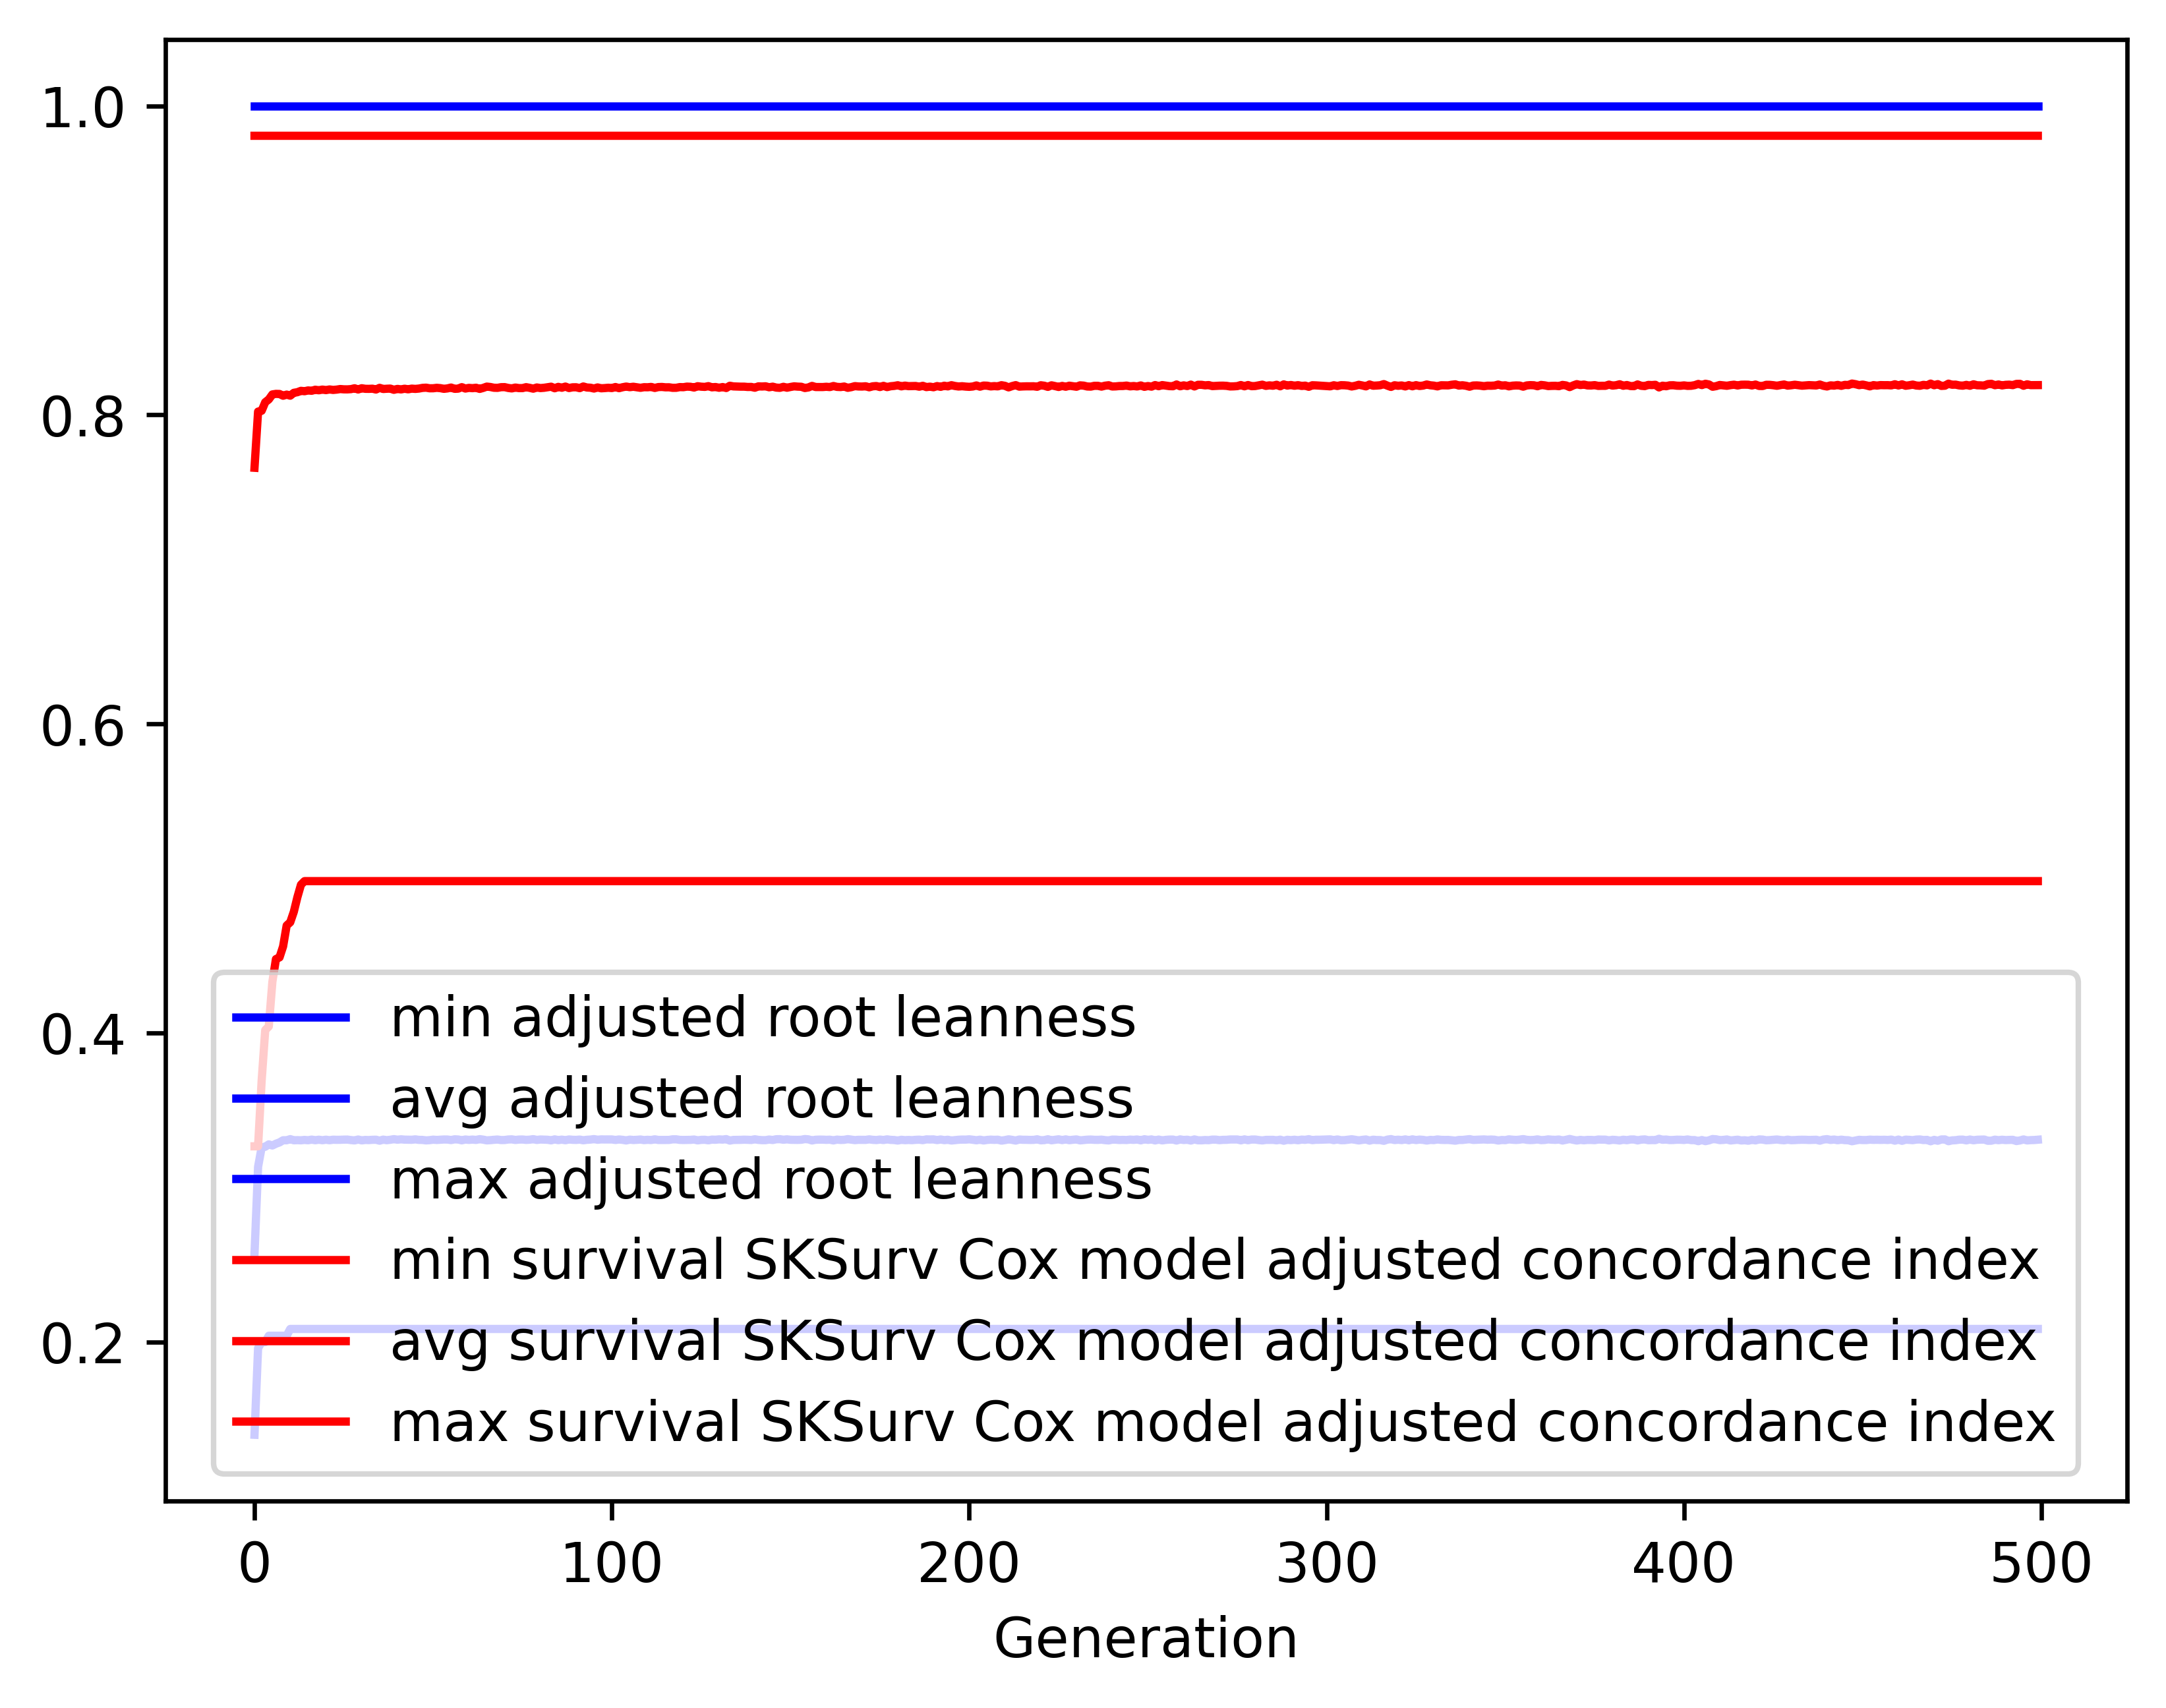

The file beside this chart, header and first rows:
gen, evals, gen_feats, explored, adjusted root leanness_min, adjusted root leanness_avg, adjusted root leanness_max, adjusted root leanness_std, survival SKSurv Cox model adjusted conco…, survival SKSurv Cox model adjusted conco…, survival SKSurv Cox model adjusted conco…, survival SKSurv Cox model adjusted conco…
0, 500, 67, 67, 0.14, 0.257, 1.0, 0.1646, 0.3267, 0.7658, 0.9806, 0.1256
1, 512, 284, 284, 0.1961, 0.3134, 1.0, 0.1275, 0.3267, 0.8021, 0.9806, 0.1419
2, 500, 339, 486, 0.2, 0.3261, 1.0, 0.1306, 0.3692, 0.8027, 0.9806, 0.1373
3, 500, 424, 733, 0.2, 0.3264, 1.0, 0.1303, 0.4019, 0.8082, 0.9806, 0.1326
4, 500, 440, 935, 0.2041, 0.3279, 1.0, 0.131, 0.4042, 0.81, 0.9806, 0.1304
5, 500, 458, 1124, 0.2041, 0.3272, 1.0, 0.1307, 0.4331, 0.8132, 0.9806, 0.1282
6, 500, 446, 1289, 0.2041, 0.3284, 1.0, 0.1313, 0.4479, 0.8136, 0.9806, 0.1263
7, 500, 456, 1439, 0.2041, 0.3292, 1.0, 0.1315, 0.449, 0.8135, 0.9806, 0.1254
8, 500, 454, 1561, 0.2041, 0.3306, 1.0, 0.1311, 0.4561, 0.8124, 0.9806, 0.1235
9, 500, 470, 1672, 0.2041, 0.3306, 1.0, 0.1311, 0.4696, 0.8131, 0.9806, 0.1224
10, 500, 497, 1780, 0.2085, 0.3313, 1.0, 0.1308, 0.4717, 0.8124, 0.9806, 0.1215
11, 500, 478, 1869, 0.2085, 0.3306, 1.0, 0.1311, 0.4785, 0.8143, 0.9806, 0.1209
12, 500, 504, 1963, 0.2085, 0.3307, 1.0, 0.131, 0.4879, 0.8147, 0.9806, 0.1197
13, 500, 485, 2048, 0.2085, 0.3306, 1.0, 0.1311, 0.496, 0.8156, 0.9806, 0.1192
14, 500, 511, 2127, 0.2085, 0.3308, 1.0, 0.131, 0.4983, 0.8153, 0.9806, 0.1188
15, 500, 485, 2188, 0.2085, 0.3306, 1.0, 0.131, 0.4983, 0.8158, 0.9806, 0.1186
16, 500, 465, 2254, 0.2085, 0.331, 1.0, 0.131, 0.4983, 0.8156, 0.9806, 0.1178
17, 500, 503, 2322, 0.2085, 0.3306, 1.0, 0.131, 0.4983, 0.8163, 0.9806, 0.1178
18, 500, 481, 2368, 0.2085, 0.331, 1.0, 0.131, 0.4983, 0.8159, 0.9806, 0.1178
19, 500, 501, 2423, 0.2085, 0.3307, 1.0, 0.131, 0.4983, 0.8164, 0.9806, 0.1176
20, 500, 526, 2472, 0.2085, 0.331, 1.0, 0.131, 0.4983, 0.816, 0.9806, 0.1177
21, 500, 488, 2509, 0.2085, 0.3307, 1.0, 0.131, 0.4983, 0.8165, 0.9806, 0.1176
22, 500, 535, 2557, 0.2085, 0.331, 1.0, 0.131, 0.4983, 0.8162, 0.9806, 0.1176
23, 500, 498, 2586, 0.2085, 0.3309, 1.0, 0.1311, 0.4983, 0.8164, 0.9806, 0.1176
24, 500, 487, 2616, 0.2085, 0.3309, 1.0, 0.1311, 0.4983, 0.8167, 0.9806, 0.1167
25, 500, 448, 2635, 0.2085, 0.331, 1.0, 0.131, 0.4983, 0.8165, 0.9806, 0.1167
26, 500, 494, 2665, 0.2085, 0.331, 1.0, 0.131, 0.4983, 0.8165, 0.9806, 0.1167
27, 500, 503, 2691, 0.2085, 0.3307, 1.0, 0.1309, 0.4983, 0.8167, 0.9806, 0.1164
28, 500, 486, 2715, 0.2085, 0.3305, 1.0, 0.131, 0.4983, 0.8172, 0.9806, 0.1165
29, 500, 523, 2742, 0.2085, 0.3311, 1.0, 0.131, 0.4983, 0.8164, 0.9806, 0.1164
30, 500, 524, 2771, 0.2085, 0.3305, 1.0, 0.131, 0.4983, 0.8172, 0.9806, 0.1164
31, 500, 512, 2783, 0.2085, 0.3308, 1.0, 0.131, 0.4983, 0.8169, 0.9806, 0.1163
32, 500, 502, 2803, 0.2085, 0.3307, 1.0, 0.1309, 0.4983, 0.8168, 0.9806, 0.1163
33, 500, 489, 2827, 0.2085, 0.3309, 1.0, 0.1311, 0.4983, 0.817, 0.9806, 0.1164
34, 500, 529, 2844, 0.2085, 0.331, 1.0, 0.1308, 0.4983, 0.8164, 0.9806, 0.116
35, 500, 506, 2855, 0.2085, 0.3303, 1.0, 0.131, 0.4983, 0.8175, 0.9806, 0.1161
36, 500, 529, 2876, 0.2085, 0.331, 1.0, 0.131, 0.4983, 0.8168, 0.9806, 0.1163
37, 500, 526, 2893, 0.2085, 0.3307, 1.0, 0.1308, 0.4983, 0.8169, 0.9806, 0.1159
38, 500, 553, 2908, 0.2085, 0.3309, 1.0, 0.131, 0.4983, 0.817, 0.9806, 0.1163
39, 500, 565, 2925, 0.2085, 0.3313, 1.0, 0.1308, 0.4983, 0.8162, 0.9806, 0.1159
40, 500, 536, 2932, 0.2085, 0.331, 1.0, 0.1309, 0.4983, 0.8168, 0.9806, 0.116
41, 500, 542, 2941, 0.2085, 0.3312, 1.0, 0.1309, 0.4983, 0.8165, 0.9806, 0.1159
42, 500, 517, 2948, 0.2085, 0.331, 1.0, 0.131, 0.4983, 0.8169, 0.9806, 0.1162
43, 500, 522, 2952, 0.2085, 0.331, 1.0, 0.1308, 0.4983, 0.8166, 0.9806, 0.1156
44, 500, 540, 2955, 0.2085, 0.3309, 1.0, 0.131, 0.4983, 0.817, 0.9806, 0.116
45, 500, 527, 2958, 0.2085, 0.3312, 1.0, 0.1309, 0.4983, 0.8168, 0.9806, 0.1154
46, 500, 544, 2966, 0.2085, 0.3309, 1.0, 0.1308, 0.4983, 0.817, 0.9806, 0.1151
47, 500, 535, 2970, 0.2085, 0.3308, 1.0, 0.131, 0.4983, 0.8175, 0.9806, 0.1155
48, 500, 546, 2974, 0.2085, 0.3305, 1.0, 0.1309, 0.4983, 0.8176, 0.9806, 0.1154
49, 500, 571, 2978, 0.2085, 0.3307, 1.0, 0.1308, 0.4983, 0.8172, 0.9806, 0.1151
50, 500, 529, 2980, 0.2085, 0.331, 1.0, 0.131, 0.4983, 0.8172, 0.9806, 0.1152
51, 500, 506, 2982, 0.2085, 0.3308, 1.0, 0.131, 0.4983, 0.8175, 0.9806, 0.1152
52, 500, 554, 2986, 0.2085, 0.3309, 1.0, 0.131, 0.4983, 0.8173, 0.9806, 0.1151
53, 500, 540, 2990, 0.2085, 0.3311, 1.0, 0.1308, 0.4983, 0.8169, 0.9806, 0.1147
54, 500, 485, 2997, 0.2085, 0.3311, 1.0, 0.1309, 0.4983, 0.8171, 0.9806, 0.1152
55, 500, 555, 2999, 0.2085, 0.3307, 1.0, 0.131, 0.4983, 0.8177, 0.9806, 0.1152
56, 500, 557, 3002, 0.2085, 0.3312, 1.0, 0.1308, 0.4983, 0.8169, 0.9806, 0.1147
57, 500, 523, 3008, 0.2085, 0.3311, 1.0, 0.1308, 0.4983, 0.817, 0.9806, 0.1147
58, 500, 519, 3009, 0.2085, 0.3306, 1.0, 0.131, 0.4983, 0.818, 0.9806, 0.115
59, 500, 531, 3011, 0.2085, 0.3311, 1.0, 0.1309, 0.4983, 0.8171, 0.9806, 0.1148
... 440 more rows
